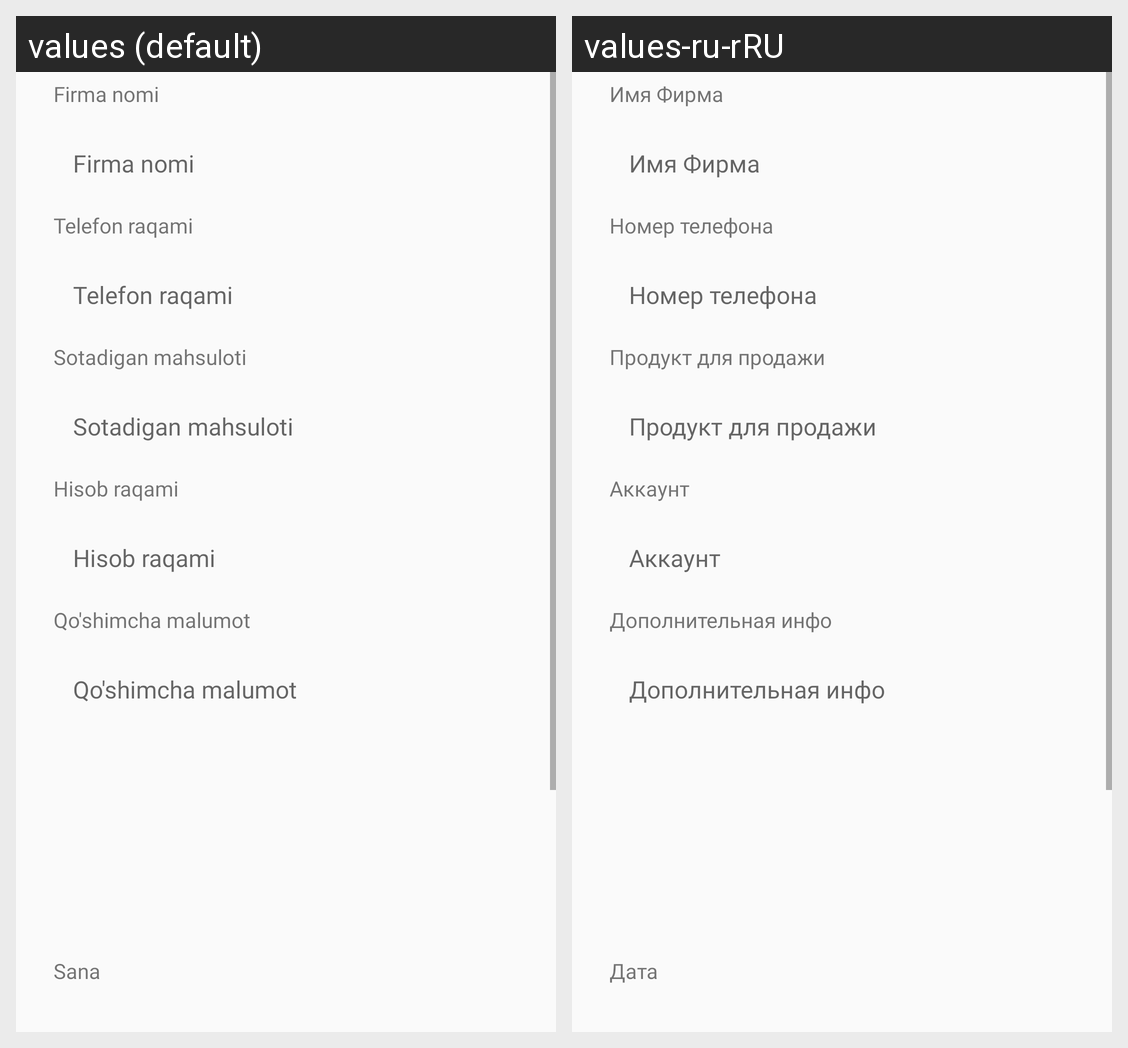

Here is an Android app screen in its default locale and in the app's own translations. Write out the translated-string differences for the strings that appear on this screen.
Android screen res/layout/activity_edit_suppliers.xml rendered under 2 locales, left to right: values (default), values-ru-rRU. Device: Nexus 5 (rendered at 1080×1920; each locale shown at half size, 540×960, under a caption strip naming it); theme AppTheme1.
Strings drawn on this screen, with the default value and each locale's value (text and hints the layout hard-codes, and strings that could not be matched under every locale, appear in the picture but are not listed):

supplier_name
  values: Firma nomi
  values-ru-rRU: Имя Фирма

contact
  values: Telefon raqami
  values-ru-rRU: Номер телефона

sales
  values: Sotadigan mahsuloti
  values-ru-rRU: Продукт для продажи

account
  values: Hisob raqami
  values-ru-rRU: Аккаунт

information
  values: Qo'shimcha malumot
  values-ru-rRU: Дополнительная инфо

last_update
  values: Sana
  values-ru-rRU: Дата
